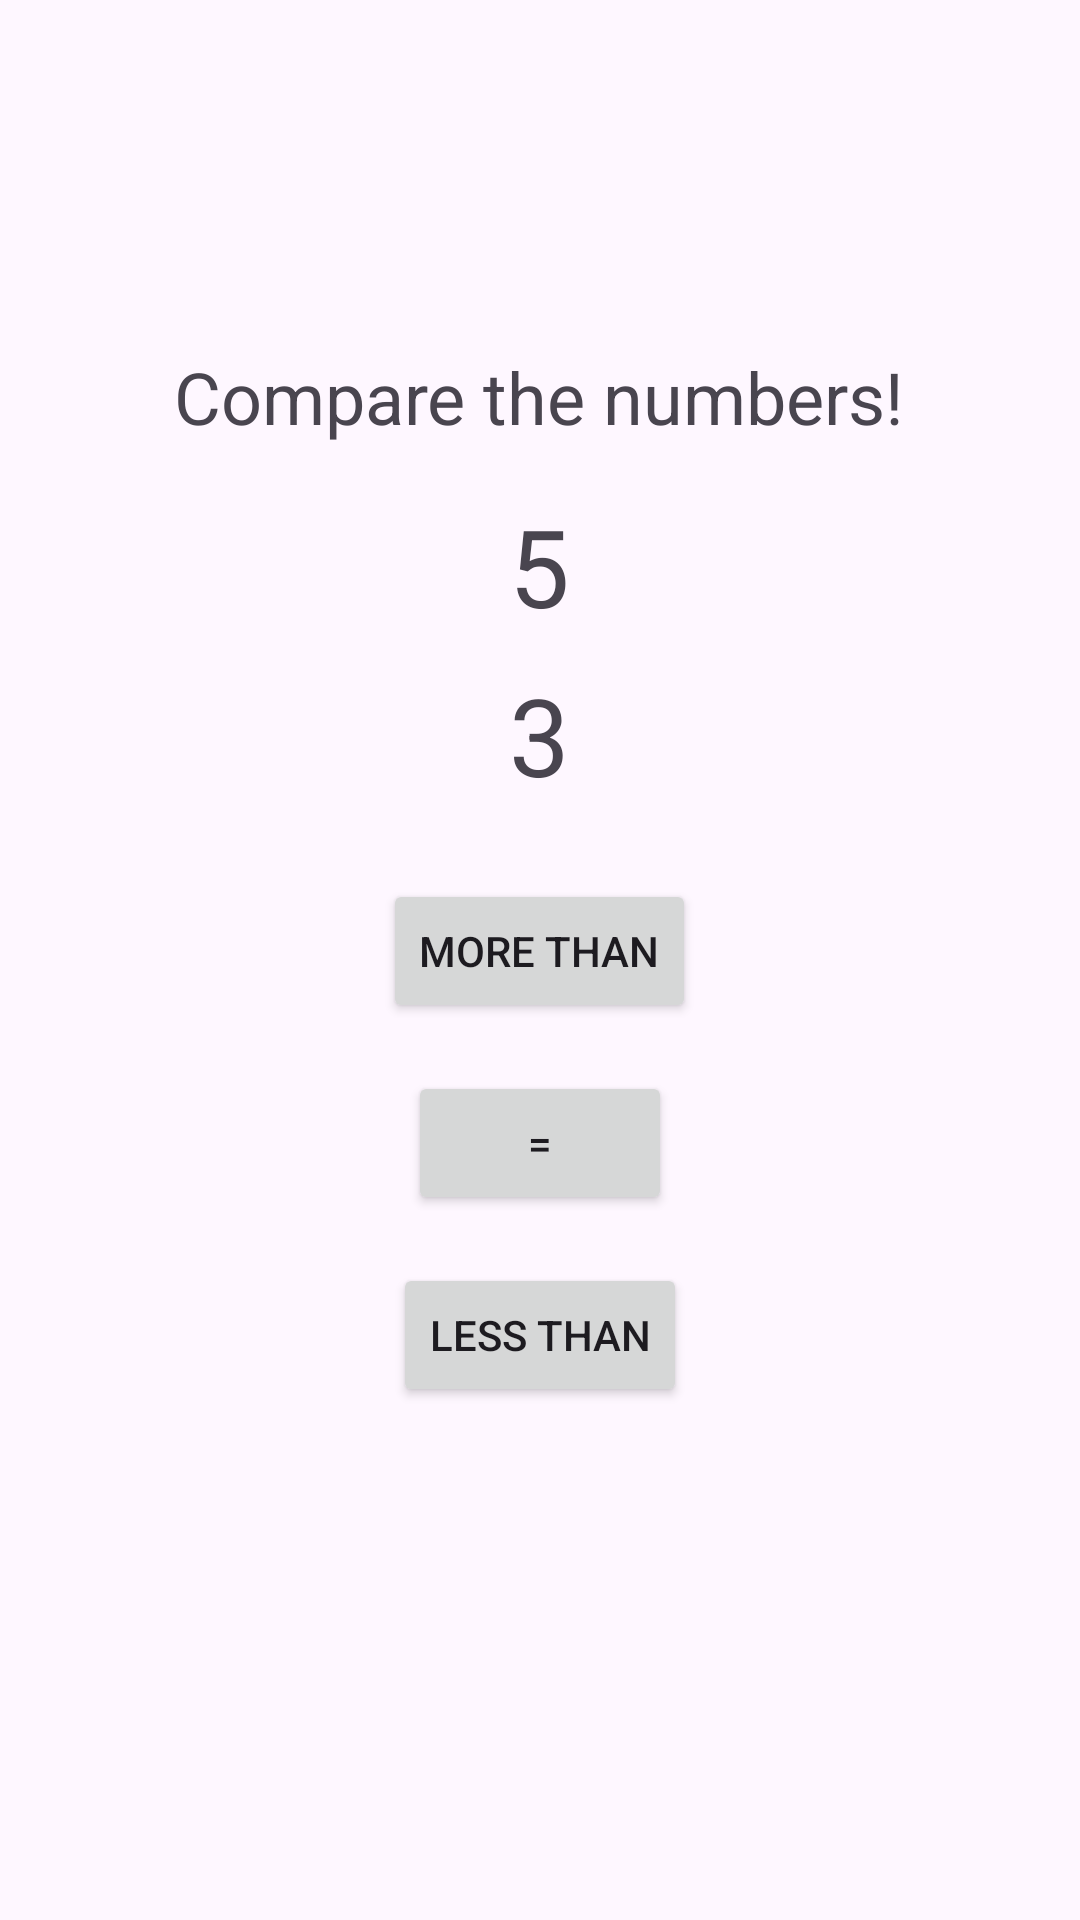

Here is an Android app screen rendered from its layout file. Give the layout XML and the strings, colors and styles it references.
<!-- AndroidManifest.xml: application theme Theme.MathFunApp -->
<!-- res/layout/activity_compare.xml -->
<?xml version="1.0" encoding="utf-8"?>
<androidx.constraintlayout.widget.ConstraintLayout
    xmlns:android="http://schemas.android.com/apk/res/android"
    xmlns:tools="http://schemas.android.com/tools"
    xmlns:app="http://schemas.android.com/apk/res-auto"
    android:layout_width="match_parent"
    android:layout_height="match_parent"
    tools:context=".CompareActivity">

    <LinearLayout xmlns:android="http://schemas.android.com/apk/res/android"
        android:layout_width="match_parent"
        android:layout_height="match_parent"
        android:orientation="vertical"
        android:gravity="center"
        android:padding="24dp">

        <TextView
            android:id="@+id/textInstruction"
            android:layout_width="wrap_content"
            android:layout_height="wrap_content"
            android:text="Compare the numbers!"
            android:textSize="24sp"
            android:layout_marginBottom="16dp"/>

        <TextView
            android:id="@+id/number1"
            android:layout_width="wrap_content"
            android:layout_height="wrap_content"
            android:text="5"
            android:textSize="36sp"
            android:layout_marginBottom="8dp"/>

        <TextView
            android:id="@+id/number2"
            android:layout_width="wrap_content"
            android:layout_height="wrap_content"
            android:text="3"
            android:textSize="36sp"
            android:layout_marginBottom="16dp"/>

        <Button
            android:id="@+id/buttonGreater"
            android:layout_width="wrap_content"
            android:layout_height="wrap_content"
            android:text="more than"
            android:layout_margin="8dp" />

        <Button
            android:id="@+id/buttonEqual"
            android:layout_width="wrap_content"
            android:layout_height="wrap_content"
            android:text="="
            android:layout_margin="8dp" />

        <Button
            android:id="@+id/buttonLess"
            android:layout_width="wrap_content"
            android:layout_height="wrap_content"
            android:text="less than"
            android:layout_margin="8dp" />

        <TextView
            android:id="@+id/textResult"
            android:layout_width="wrap_content"
            android:layout_height="wrap_content"
            android:text=""
            android:textSize="20sp"
            android:layout_marginTop="20dp" />
    </LinearLayout>

  </androidx.constraintlayout.widget.ConstraintLayout>
<!-- resources referenced by this layout -->
<resources>
  <style name="Theme.MathFunApp" parent="Base.Theme.MathFunApp" />
  <style name="Base.Theme.MathFunApp" parent="Theme.Material3.DayNight.NoActionBar">
          
          
      </style>
</resources>
